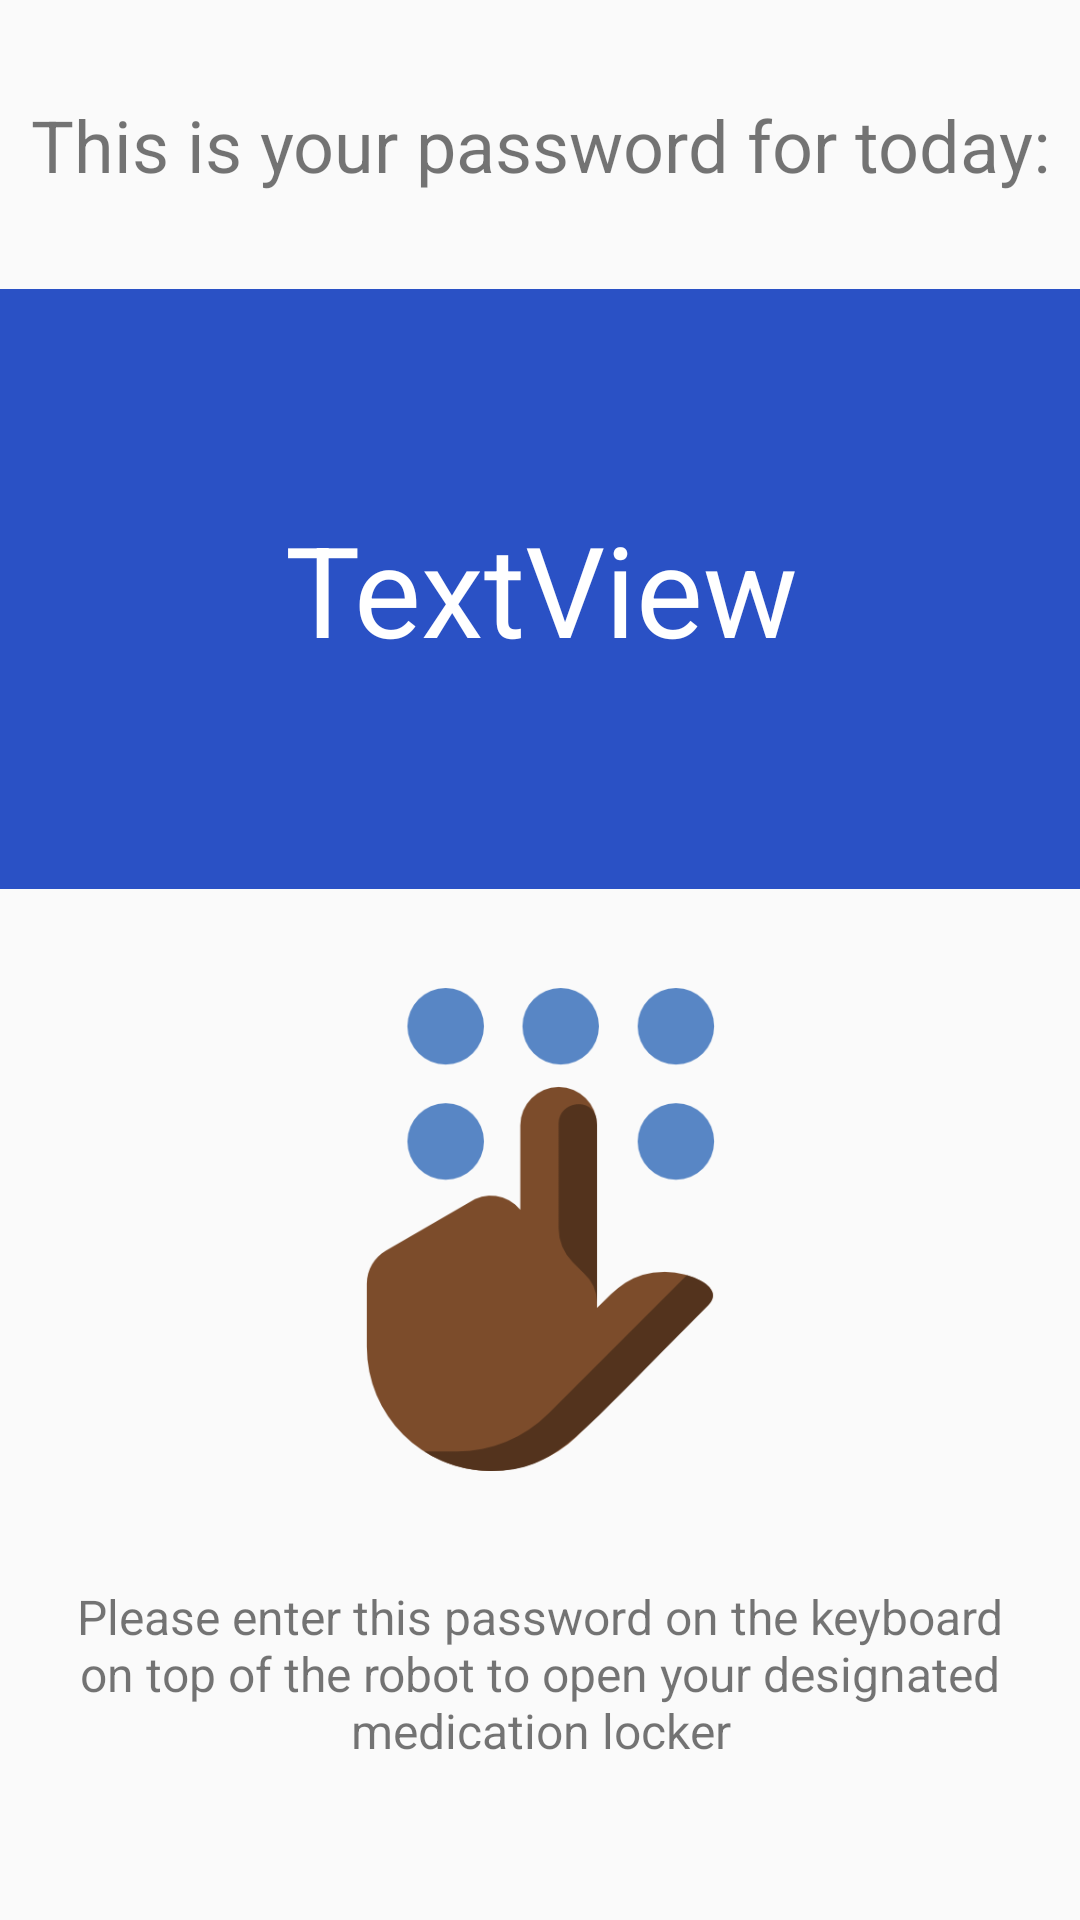

Produce the Android XML layout that renders to this screen, including the resource entries it uses.
<!-- AndroidManifest.xml: application theme AppTheme -->
<!-- res/layout/activity_password.xml -->
<?xml version="1.0" encoding="utf-8"?>
<androidx.constraintlayout.widget.ConstraintLayout xmlns:android="http://schemas.android.com/apk/res/android"
    xmlns:app="http://schemas.android.com/apk/res-auto"
    xmlns:tools="http://schemas.android.com/tools"
    android:layout_width="match_parent"
    android:layout_height="match_parent"
    tools:context=".Password">

    <TextView
        android:id="@+id/textView10"
        android:layout_width="wrap_content"
        android:layout_height="wrap_content"
        android:layout_marginTop="32dp"
        android:text="This is your password for today:"
        android:textSize="24sp"
        app:layout_constraintEnd_toEndOf="parent"
        app:layout_constraintStart_toStartOf="parent"
        app:layout_constraintTop_toTopOf="parent" />

    <TextView
        android:id="@+id/textView11"
        android:layout_width="328dp"
        android:layout_height="69dp"
        android:layout_marginTop="16dp"
        android:gravity="center"
        android:text="Please enter this password on the keyboard on top of the robot to open your designated medication locker"
        android:textSize="16dp"
        app:layout_constraintEnd_toEndOf="parent"
        app:layout_constraintHorizontal_bias="0.495"
        app:layout_constraintStart_toStartOf="parent"
        app:layout_constraintTop_toBottomOf="@+id/imageView15" />

    <TextView
        android:id="@+id/otpPlace"
        android:layout_width="377dp"
        android:layout_height="200dp"
        android:layout_marginTop="32dp"
        android:background="@color/colorPrimary"
        android:gravity="center"
        android:text="TextView"
        android:textColor="@color/White"
        android:textSize="42sp"
        app:layout_constraintEnd_toEndOf="parent"
        app:layout_constraintStart_toStartOf="parent"
        app:layout_constraintTop_toBottomOf="@+id/textView10" />

    <ImageView
        android:id="@+id/imageView15"
        android:layout_width="161dp"
        android:layout_height="195dp"
        android:layout_marginTop="16dp"
        app:layout_constraintEnd_toEndOf="parent"
        app:layout_constraintStart_toStartOf="parent"
        app:layout_constraintTop_toBottomOf="@+id/otpPlace"
        app:srcCompat="@drawable/keypad" />
</androidx.constraintlayout.widget.ConstraintLayout>
<!-- resources referenced by this layout -->
<resources>
  <color name="White">#FFFFFF</color>
  <color name="colorPrimary">#2A51C5</color>
  <!-- drawable keypad: png bitmap (drawable, 17654 bytes) -->
  <style name="AppTheme" parent="Theme.AppCompat.Light.DarkActionBar">
          
          <item name="colorPrimary">@color/colorPrimary</item>
          <item name="colorPrimaryDark">@color/White</item>
          <item name="colorAccent">@color/Text</item>
      </style>
  <color name="Text">#626262</color>
</resources>
